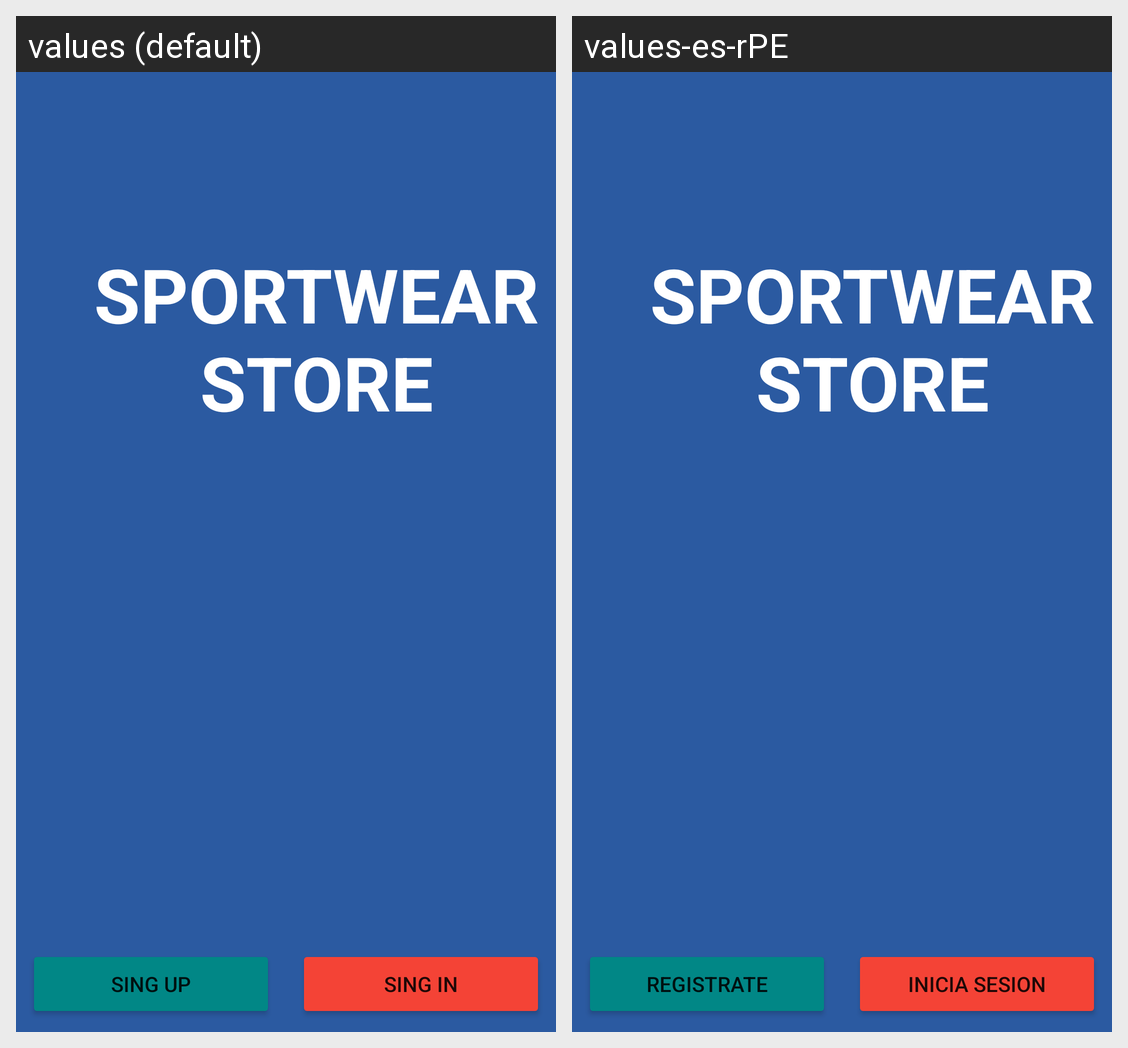

The same Android screen rendered under two of its app's locales, left to right. List the strings drawn on it with the default value and each locale's translation.
Android screen res/layout/activity_main.xml rendered under 2 locales, left to right: values (default), values-es-rPE. Device: Nexus 5 (rendered at 1080×1920; each locale shown at half size, 540×960, under a caption strip naming it); theme Theme.Sportwearstoreolivos.
Strings drawn on this screen, with the default value and each locale's value (text and hints the layout hard-codes, and strings that could not be matched under every locale, appear in the picture but are not listed):

slogan
  values: SPORTWEAR STORE
  values-es-rPE: SPORTWEAR STORE  [not translated; the default value is used]

SingUp
  values: Sing Up
  values-es-rPE: Registrate

SingIn
  values: Sing In
  values-es-rPE: Inicia Sesion
